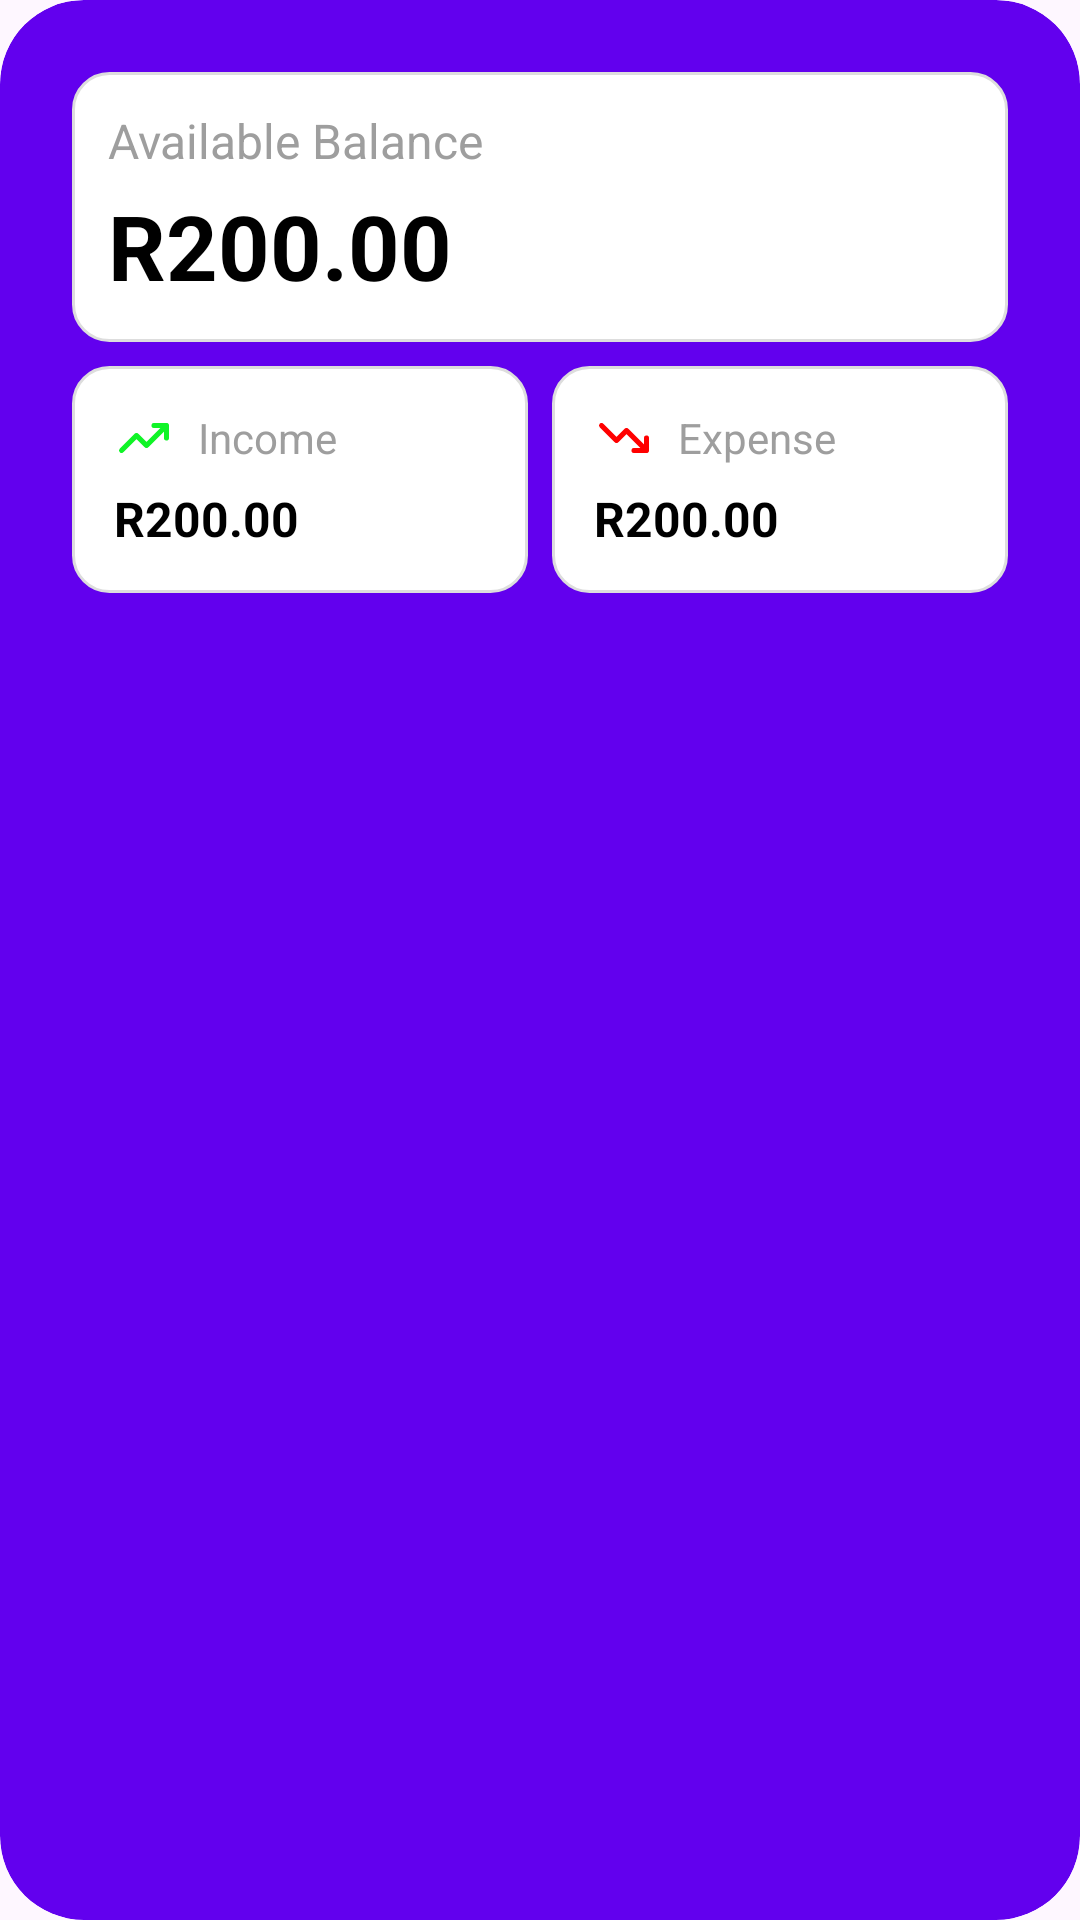

Android layout source for this screen:
<!-- AndroidManifest.xml: application theme Theme.Prog7313PoePachira -->
<!-- res/layout/avaliable__balance__widget.xml -->
<RelativeLayout xmlns:android="http://schemas.android.com/apk/res/android"
    style="@style/Widget.Prog7313PoePachira.AppWidget.Container"
    android:layout_width="match_parent"
    android:layout_height="match_parent"
    android:theme="@style/Theme.Prog7313PoePachira.AppWidgetContainer">

    <LinearLayout
        android:id="@+id/budgetSummaryContainer"
        android:layout_width="match_parent"
        android:layout_height="wrap_content"
        android:orientation="vertical"
        android:paddingVertical="8dp"
        android:paddingHorizontal="8dp">

        
        <LinearLayout
            android:id="@+id/cardBalance"
            android:layout_width="match_parent"
            android:layout_height="wrap_content"
            android:layout_marginBottom="8dp"
            android:background="@drawable/widget_card"
            android:orientation="vertical"
            android:padding="12dp">

            <TextView
                android:id="@+id/tvBalanceLabel"
                android:layout_width="wrap_content"
                android:layout_height="wrap_content"
                android:text="@string/Available_Balance"
                android:textColor="#9E9E9E"
                android:textSize="16sp" />

            <TextView
                android:id="@+id/tvBalanceAmount"
                android:layout_width="wrap_content"
                android:layout_height="wrap_content"
                android:layout_marginTop="4dp"
                android:text="@string/R200Amount"
                android:textColor="@android:color/black"
                android:textSize="30sp"
                android:textStyle="bold" />
        </LinearLayout>

        
        <LinearLayout
            android:id="@+id/summaryCardsContainer"
            android:layout_width="match_parent"
            android:layout_height="wrap_content"
            android:orientation="horizontal">

            
            <LinearLayout
                android:id="@+id/cardIncome"
                android:layout_width="0dp"
                android:layout_height="wrap_content"
                android:layout_marginEnd="4dp"
                android:layout_weight="1"
                android:orientation="vertical"
                android:background="@drawable/widget_card"
                android:padding="14dp">

                <LinearLayout
                    android:layout_width="match_parent"
                    android:layout_height="wrap_content"
                    android:orientation="horizontal"
                    android:gravity="center_vertical">

                    <ImageView
                        android:layout_width="20dp"
                        android:layout_height="20dp"
                        android:contentDescription="@string/Income_Trend"
                        android:src="@drawable/ic_up_trend" />

                    <TextView
                        android:layout_width="wrap_content"
                        android:layout_height="wrap_content"
                        android:layout_marginStart="8dp"
                        android:text="@string/Income"
                        android:textColor="#9E9E9E"
                        android:textSize="14sp" />
                </LinearLayout>

                <TextView
                    android:id="@+id/tvIncomeAmount"
                    android:layout_width="wrap_content"
                    android:layout_height="wrap_content"
                    android:layout_marginTop="6dp"
                    android:text="@string/R200Amount"
                    android:textColor="@android:color/black"
                    android:textSize="16sp"
                    android:textStyle="bold" />
            </LinearLayout>

            
            <LinearLayout
                android:id="@+id/cardExpenses"
                android:layout_width="0dp"
                android:layout_height="wrap_content"
                android:layout_marginStart="4dp"
                android:layout_weight="1"
                android:orientation="vertical"
                android:background="@drawable/widget_card"
                android:padding="14dp">

                <LinearLayout
                    android:layout_width="match_parent"
                    android:layout_height="wrap_content"
                    android:orientation="horizontal"
                    android:gravity="center_vertical">

                    <ImageView
                        android:layout_width="20dp"
                        android:layout_height="20dp"
                        android:contentDescription="@string/Expense_Trend"
                        android:src="@drawable/ic_down_trend" />

                    <TextView
                        android:layout_width="wrap_content"
                        android:layout_height="wrap_content"
                        android:layout_marginStart="8dp"
                        android:text="@string/Expense"
                        android:textColor="#9E9E9E"
                        android:textSize="14sp" />
                </LinearLayout>

                <TextView
                    android:id="@+id/tvExpenseAmount"
                    android:layout_width="wrap_content"
                    android:layout_height="wrap_content"
                    android:layout_marginTop="6dp"
                    android:text="@string/R200Amount"
                    android:textColor="@android:color/black"
                    android:textSize="16sp"
                    android:textStyle="bold" />
            </LinearLayout>
        </LinearLayout>
    </LinearLayout>



</RelativeLayout>
<!-- resources referenced by this layout -->
<resources>
  <!-- drawable ic_down_trend (drawable) -->
  <vector xmlns:android="http://schemas.android.com/apk/res/android" android:height="24dp" android:viewportHeight="24" android:viewportWidth="24" android:width="24dp">
        
      <path android:fillColor="#00000000" android:pathData="M3,7L9,13L13,9L21,17M21,17V12M21,17H16" android:strokeColor="#ff0000" android:strokeLineCap="round" android:strokeLineJoin="round" android:strokeWidth="2"/>
      
  </vector>
  <!-- drawable ic_up_trend (drawable) -->
  <vector xmlns:android="http://schemas.android.com/apk/res/android"
      android:width="200dp"
      android:height="200dp"
      android:viewportWidth="24"
      android:viewportHeight="24">
    <path
        android:pathData="M3,17L9,11L13,15L21,7M21,7V12M21,7H16"
        android:strokeLineJoin="round"
        android:strokeWidth="2"
        android:fillColor="#00000000"
        android:strokeColor="#10F427"
        android:strokeLineCap="round"/>
  </vector>
  <!-- drawable widget_card (drawable) -->
  <?xml version="1.0" encoding="utf-8"?>
  <shape xmlns:android="http://schemas.android.com/apk/res/android" android:shape="rectangle">
      <solid android:color="@android:color/white" />
      <corners android:radius="12dp" />
      <padding android:left="8dp" android:top="8dp" android:right="8dp" android:bottom="8dp"/>
      <stroke android:width="1dp" android:color="#DDDDDD" />
  </shape>
  <string name="Available_Balance">Available Balance</string>
  <string name="Expense">Expense</string>
  <string name="Expense_Trend">Expense Trend</string>
  <string name="Income">Income</string>
  <string name="Income_Trend">Income Trend</string>
  <string name="R200Amount">R200.00</string>
  <style name="Theme.Prog7313PoePachira.AppWidgetContainer" parent="Theme.Prog7313PoePachira.AppWidgetContainerParent">
          
          <item name="appWidgetPadding">16dp</item>
      </style>
  <style name="Widget.Prog7313PoePachira.AppWidget.Container" parent="android:Widget">
          <item name="android:id">@android:id/background</item>
          <item name="android:background">?android:attr/colorBackground</item>
      </style>
  <style name="Theme.Prog7313PoePachira" parent="Base.Theme.Prog7313PoePachira" />
  <style name="Theme.Prog7313PoePachira.AppWidgetContainerParent" parent="@android:style/Theme.DeviceDefault">
          
          <item name="appWidgetRadius">16dp</item>
          
          <item name="appWidgetInnerRadius">8dp</item>
      </style>
  <style name="Base.Theme.Prog7313PoePachira" parent="Theme.Material3.DayNight.NoActionBar">
          <item name="android:windowFullscreen">false</item>
          <item name="colorPrimary">@color/colorPrimary</item>
          <item name="colorPrimaryDark">@color/purple
          </item> 
          <item name="android:statusBarColor">@color/category_red</item>
          <item name="android:windowLightStatusBar">false</item>
      </style>
  <color name="colorPrimary">#4CAF50</color>
  <color name="purple">#6200EE</color>
  <color name="category_red">#F44336</color>
</resources>
